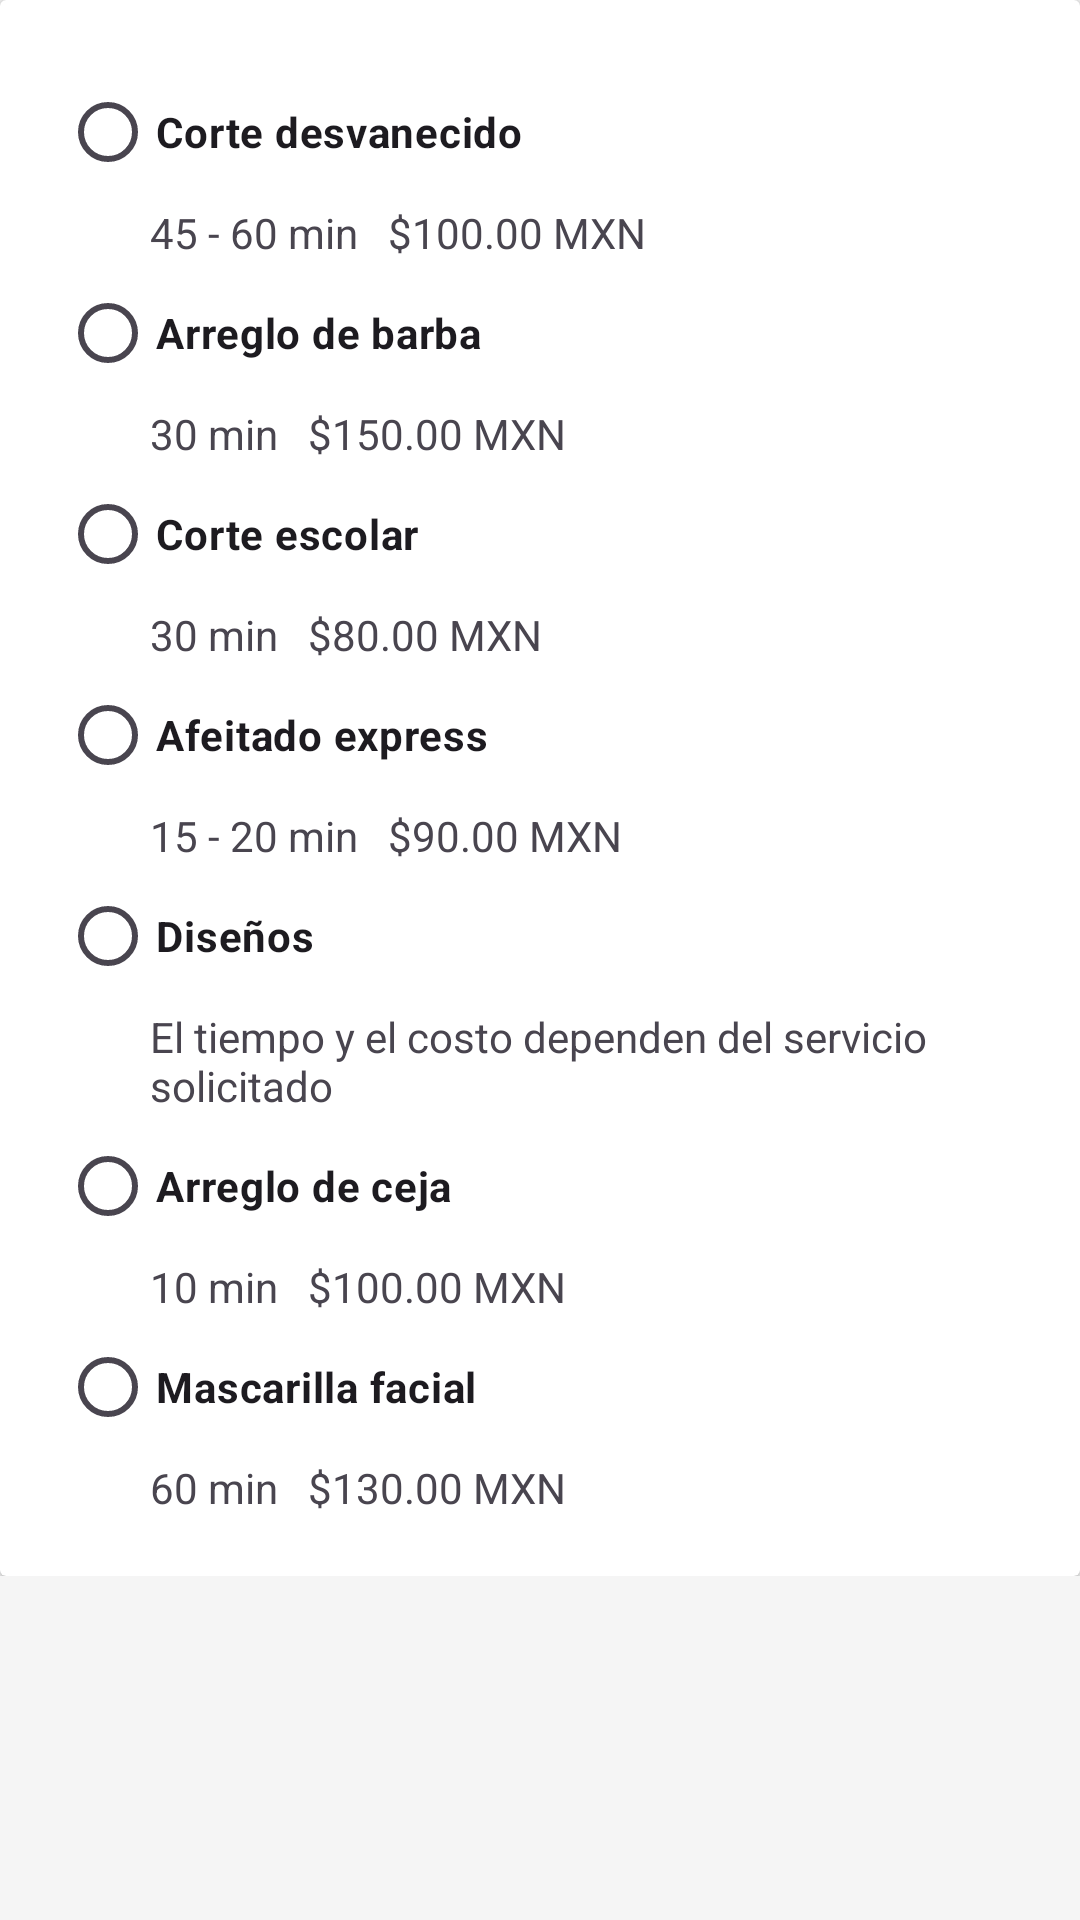

Here is an Android app screen rendered from its layout file. Give the layout XML and the strings, colors and styles it references.
<!-- AndroidManifest.xml: application theme Theme.ProyectoIntegradorV1 -->
<!-- res/layout/fragment_choose_service.xml -->
<?xml version="1.0" encoding="utf-8"?>
<FrameLayout xmlns:android="http://schemas.android.com/apk/res/android"
    xmlns:tools="http://schemas.android.com/tools"
    android:layout_width="match_parent"
    android:layout_height="match_parent"
    tools:context=".fragments.reservations.ChooseServiceFragment">

    <ScrollView
        android:layout_width="match_parent"
        android:layout_height="match_parent">

        <LinearLayout
            android:id="@+id/LayoutPrincipal"
            android:layout_width="match_parent"
            android:layout_height="match_parent"
            android:gravity="center"
            android:orientation="vertical">

            <androidx.cardview.widget.CardView
                android:layout_width="match_parent"
                android:layout_height="match_parent">

                <RadioGroup
                    android:id="@+id/radioGroupServicios"
                    android:layout_width="match_parent"
                    android:layout_height="match_parent"
                    android:padding="20dp" >

                    
                        <RadioButton
                            android:id="@+id/rbtUno"
                            android:layout_width="match_parent"
                            android:layout_height="wrap_content"
                            android:text="@string/corteDesvan"
                            android:textStyle="bold" />

                        <LinearLayout
                            android:layout_width="match_parent"
                            android:layout_height="wrap_content"
                            android:orientation="horizontal">

                            <TextView
                                android:id="@+id/txtDuracionUno"
                                android:layout_width="wrap_content"
                                android:layout_height="wrap_content"
                                android:layout_marginLeft="30dp"
                                android:text="@string/cuarentaSesenta" />

                            <TextView
                                android:id="@+id/txtCostoUno"
                                android:layout_width="wrap_content"
                                android:layout_height="wrap_content"
                                android:layout_marginLeft="10dp"
                                android:text="@string/cienPesos" />

                    </LinearLayout>

                    
                        <RadioButton
                            android:id="@+id/rbtDos"
                            android:layout_width="match_parent"
                            android:layout_height="wrap_content"
                            android:text="@string/arregloBarba"
                            android:textStyle="bold" />

                        <LinearLayout
                            android:layout_width="match_parent"
                            android:layout_height="wrap_content"
                            android:orientation="horizontal">

                            <TextView
                                android:layout_width="wrap_content"
                                android:layout_height="wrap_content"
                                android:layout_marginLeft="30dp"
                                android:text="@string/treinta" />

                            <TextView
                                android:id="@+id/txtCostoDos"
                                android:layout_width="wrap_content"
                                android:layout_height="wrap_content"
                                android:layout_marginLeft="10dp"
                                android:text="@string/cientoCincuentaPesos" />

                    </LinearLayout>

                    
                        <RadioButton
                            android:id="@+id/rbtTres"
                            android:layout_width="match_parent"
                            android:layout_height="wrap_content"
                            android:text="@string/corteEscolar"
                            android:textStyle="bold" />

                        <LinearLayout
                            android:layout_width="match_parent"
                            android:layout_height="wrap_content"
                            android:orientation="horizontal">

                            <TextView
                                android:layout_width="wrap_content"
                                android:layout_height="wrap_content"
                                android:layout_marginLeft="30dp"
                                android:text="@string/treinta" />

                            <TextView
                                android:id="@+id/txtCostoTres"
                                android:layout_width="wrap_content"
                                android:layout_height="wrap_content"
                                android:layout_marginLeft="10dp"
                                android:text="@string/ochentaPesos" />

                    </LinearLayout>

                    
                        <RadioButton
                            android:id="@+id/rbtCuatro"
                            android:layout_width="match_parent"
                            android:layout_height="wrap_content"
                            android:text="@string/afeitadoExp"
                            android:textStyle="bold" />

                        <LinearLayout
                            android:layout_width="match_parent"
                            android:layout_height="wrap_content"
                            android:orientation="horizontal">

                            <TextView
                                android:layout_width="wrap_content"
                                android:layout_height="wrap_content"
                                android:layout_marginLeft="30dp"
                                android:text="@string/quinceVeinte" />

                            <TextView
                                android:id="@+id/txtCostoCuatro"
                                android:layout_width="wrap_content"
                                android:layout_height="wrap_content"
                                android:layout_marginLeft="10dp"
                                android:text="@string/noventaPesos" />

                    </LinearLayout>

                    
                        <RadioButton
                            android:id="@+id/rbtCinco"
                            android:layout_width="match_parent"
                            android:layout_height="wrap_content"
                            android:text="@string/disenos"
                            android:textStyle="bold" />

                        <TextView
                            android:layout_width="match_parent"
                            android:layout_height="wrap_content"
                            android:layout_marginLeft="30dp"
                            android:id="@+id/txtCostoCinco"
                            android:text="El tiempo y el costo dependen del servicio solicitado" />

                    
                        <RadioButton
                            android:id="@+id/rbtSeis"
                            android:layout_width="match_parent"
                            android:layout_height="wrap_content"
                            android:text="@string/arregloCeja"
                            android:textStyle="bold" />

                        <LinearLayout
                            android:layout_width="match_parent"
                            android:layout_height="wrap_content"
                            android:orientation="horizontal">

                            <TextView
                                android:layout_width="wrap_content"
                                android:layout_height="wrap_content"
                                android:layout_marginLeft="30dp"
                                android:text="@string/diez" />

                            <TextView
                                android:id="@+id/txtCostoSeis"
                                android:layout_width="wrap_content"
                                android:layout_height="wrap_content"
                                android:layout_marginLeft="10dp"
                                android:text="@string/cienPesos" />

                    </LinearLayout>

                    
                        <RadioButton
                            android:id="@+id/rbtSiete"
                            android:layout_width="match_parent"
                            android:layout_height="wrap_content"
                            android:text="@string/mascarillaFac"
                            android:textStyle="bold" />

                        <LinearLayout
                            android:layout_width="match_parent"
                            android:layout_height="wrap_content"
                            android:orientation="horizontal">

                            <TextView
                                android:layout_width="wrap_content"
                                android:layout_height="wrap_content"
                                android:layout_marginLeft="30dp"
                                android:text="@string/sesenta" />

                            <TextView
                                android:id="@+id/txtCostoSiete"
                                android:layout_width="wrap_content"
                                android:layout_height="wrap_content"
                                android:layout_marginLeft="10dp"
                                android:text="@string/cientoTreintaPesos" />

                    </LinearLayout>

                </RadioGroup>

            </androidx.cardview.widget.CardView>

        </LinearLayout>

    </ScrollView>

</FrameLayout>
<!-- resources referenced by this layout -->
<resources>
  <string name="afeitadoExp">Afeitado express</string>
  <string name="arregloBarba">Arreglo de barba</string>
  <string name="arregloCeja">Arreglo de ceja</string>
  <string name="cienPesos">$100.00 MXN</string>
  <string name="cientoCincuentaPesos">$150.00 MXN</string>
  <string name="cientoTreintaPesos">$130.00 MXN</string>
  <string name="corteDesvan">Corte desvanecido</string>
  <string name="corteEscolar">Corte escolar</string>
  <string name="cuarentaSesenta">45 - 60 min</string>
  <string name="diez">10 min</string>
  <string name="disenos">Diseños</string>
  <string name="mascarillaFac">Mascarilla facial</string>
  <string name="noventaPesos">$90.00 MXN</string>
  <string name="ochentaPesos">$80.00 MXN</string>
  <string name="quinceVeinte">15 - 20 min</string>
  <string name="sesenta">60 min</string>
  <string name="treinta">30 min</string>
  <style name="Theme.ProyectoIntegradorV1" parent="Base.Theme.ProyectoIntegradorV1" />
  <style name="Base.Theme.ProyectoIntegradorV1" parent="Theme.Material3.DayNight.NoActionBar">
          
  
          
          <item name="colorPrimary">@color/golden_rod</item>
          <item name="colorPrimaryVariant">@color/golden_yellow</item>
          <item name="colorOnPrimary">@color/white</item>
          <item name="colorOnSecondary">@color/black</item>
          <item name="android:colorBackground">@color/medium_white</item>
      </style>
  <color name="golden_rod">#DAA520</color>
  <color name="golden_yellow">#FFDF00</color>
  <color name="white">#FFFFFFFF</color>
  <color name="black">#FF000000</color>
  <color name="medium_white">#F5F5F5</color>
</resources>
